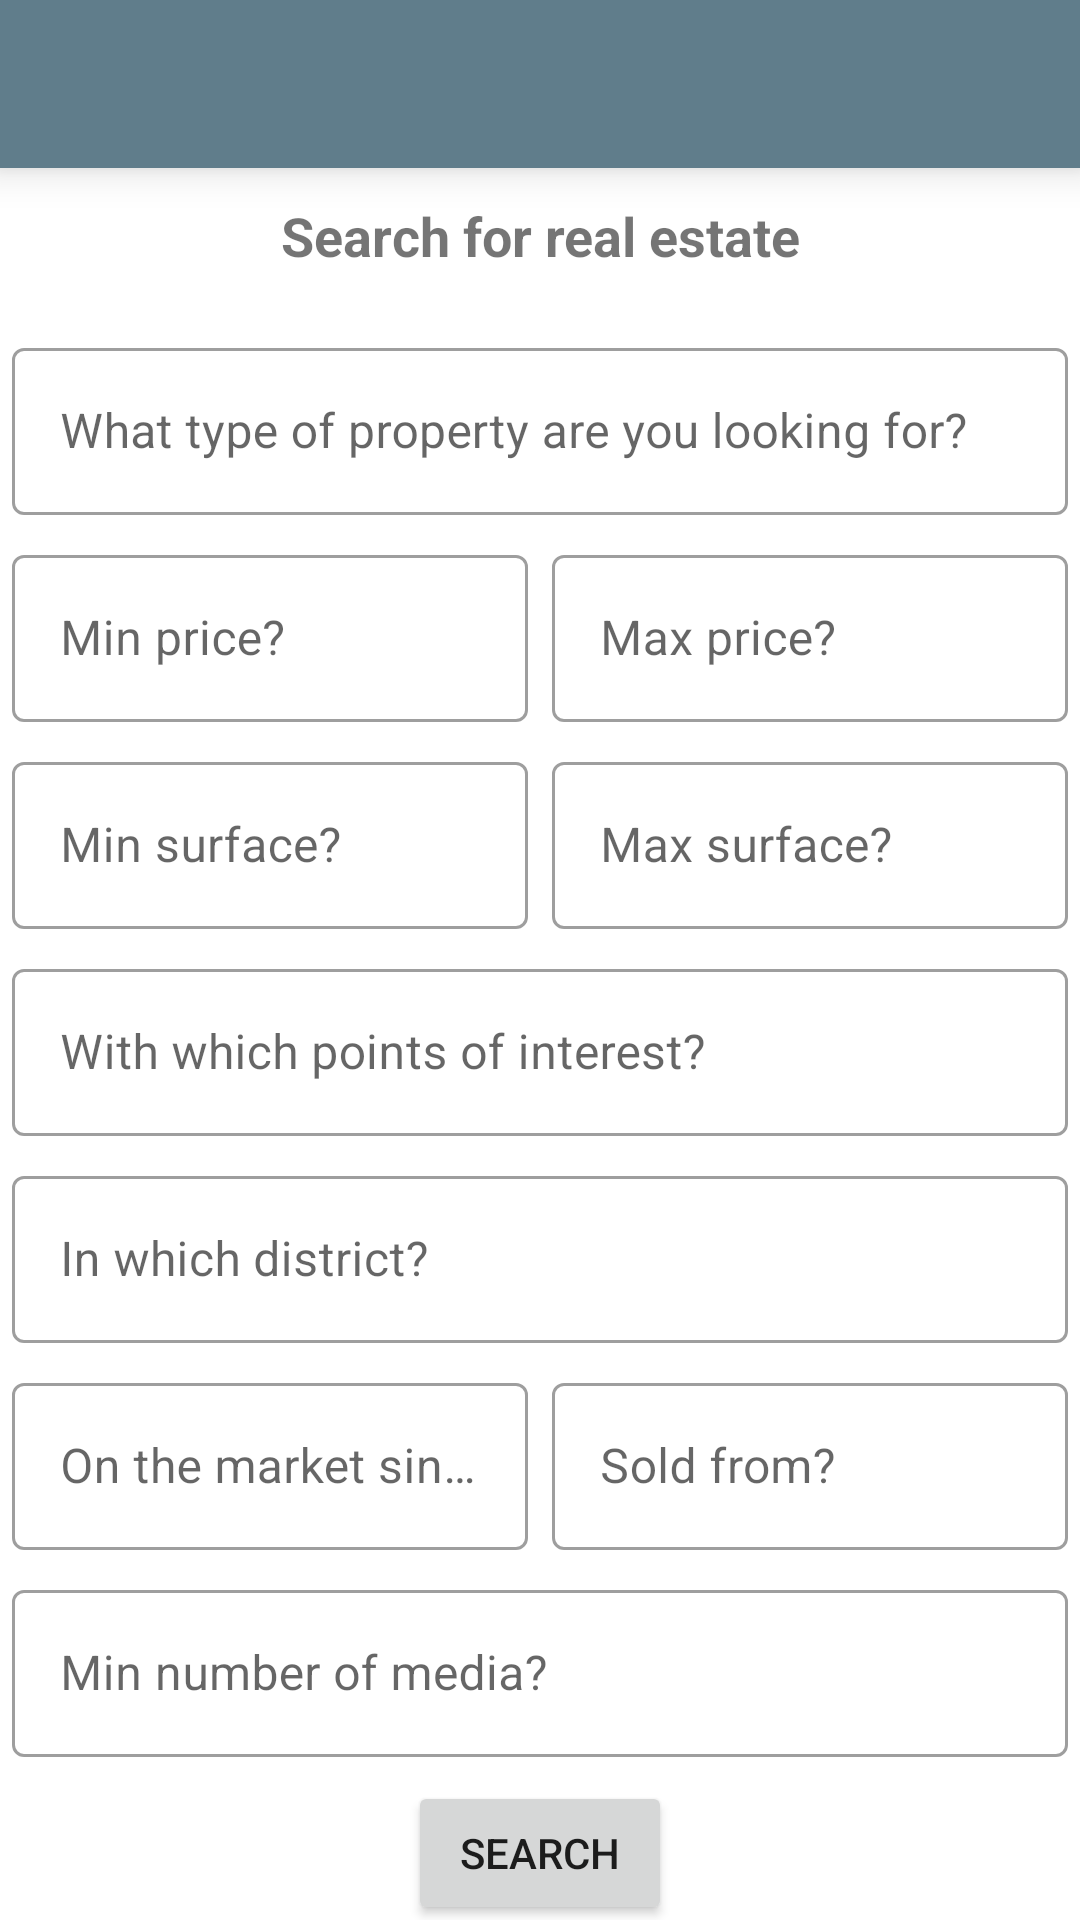

Write the Android layout XML for this screen, with the resource values it uses.
<!-- AndroidManifest.xml: application theme AppTheme -->
<!-- res/layout/activity_search.xml -->
<?xml version="1.0" encoding="utf-8"?>
<androidx.constraintlayout.widget.ConstraintLayout xmlns:android="http://schemas.android.com/apk/res/android"
    xmlns:app="http://schemas.android.com/apk/res-auto"
    xmlns:tools="http://schemas.android.com/tools"
    android:layout_width="match_parent"
    android:layout_height="match_parent"
    tools:context=".activities.SearchActivity">

    <include
        layout="@layout/toolbar"
        android:layout_width="match_parent"
        android:layout_height="wrap_content" />

    <TextView
        android:id="@+id/activity_search_title"
        android:layout_width="match_parent"
        android:layout_height="wrap_content"
        android:layout_margin="16dp"
        android:gravity="center_horizontal"
        android:text="@string/search_title"
        android:textSize="18sp"
        android:textStyle="bold"
        app:layout_constraintBottom_toTopOf="@+id/activity_search_type"
        app:layout_constraintTop_toBottomOf="@+id/toolbar" />

    <com.google.android.material.textfield.TextInputLayout
        android:id="@+id/activity_search_type"
        style="@style/Widget.MaterialComponents.TextInputLayout.OutlinedBox"
        android:layout_width="match_parent"
        android:layout_height="wrap_content"
        android:layout_margin="4dp"
        app:layout_constraintBottom_toTopOf="@+id/activity_search_price_min"
        app:layout_constraintTop_toBottomOf="@+id/activity_search_title">

        <com.google.android.material.textfield.TextInputEditText
            android:layout_width="match_parent"
            android:layout_height="match_parent"
            android:focusable="false"
            android:hint="@string/search_type"
            android:inputType="none" />

    </com.google.android.material.textfield.TextInputLayout>

    <com.google.android.material.textfield.TextInputLayout
        android:id="@+id/activity_search_price_min"
        style="@style/Widget.MaterialComponents.TextInputLayout.OutlinedBox"
        android:layout_width="0dp"
        android:layout_height="wrap_content"
        android:layout_margin="4dp"
        app:layout_constraintBottom_toTopOf="@+id/activity_search_surface_min"
        app:layout_constraintEnd_toStartOf="@+id/activity_search_price_max"
        app:layout_constraintStart_toStartOf="parent"
        app:layout_constraintTop_toBottomOf="@+id/activity_search_type">

        <com.google.android.material.textfield.TextInputEditText
            android:layout_width="match_parent"
            android:layout_height="match_parent"
            android:hint="@string/search_min_price"
            android:inputType="number" />

    </com.google.android.material.textfield.TextInputLayout>

    <com.google.android.material.textfield.TextInputLayout
        android:id="@+id/activity_search_price_max"
        style="@style/Widget.MaterialComponents.TextInputLayout.OutlinedBox"
        android:layout_width="0dp"
        android:layout_height="wrap_content"
        android:layout_margin="4dp"
        app:layout_constraintBaseline_toBaselineOf="@+id/activity_search_price_min"
        app:layout_constraintEnd_toEndOf="parent"
        app:layout_constraintStart_toEndOf="@+id/activity_search_price_min">

        <com.google.android.material.textfield.TextInputEditText
            android:layout_width="match_parent"
            android:layout_height="match_parent"
            android:hint="@string/search_max_price"
            android:inputType="number" />

    </com.google.android.material.textfield.TextInputLayout>

    <com.google.android.material.textfield.TextInputLayout
        android:id="@+id/activity_search_surface_min"
        style="@style/Widget.MaterialComponents.TextInputLayout.OutlinedBox"
        android:layout_width="0dp"
        android:layout_height="wrap_content"
        android:layout_margin="4dp"
        app:layout_constraintBottom_toTopOf="@+id/activity_search_poi"
        app:layout_constraintEnd_toStartOf="@+id/activity_search_surface_max"
        app:layout_constraintStart_toStartOf="parent"
        app:layout_constraintTop_toBottomOf="@+id/activity_search_price_min">

        <com.google.android.material.textfield.TextInputEditText
            android:layout_width="match_parent"
            android:layout_height="match_parent"
            android:hint="@string/search_min_surface"
            android:inputType="number" />

    </com.google.android.material.textfield.TextInputLayout>

    <com.google.android.material.textfield.TextInputLayout
        android:id="@+id/activity_search_surface_max"
        style="@style/Widget.MaterialComponents.TextInputLayout.OutlinedBox"
        android:layout_width="0dp"
        android:layout_height="wrap_content"
        android:layout_margin="4dp"
        app:layout_constraintBaseline_toBaselineOf="@+id/activity_search_surface_min"
        app:layout_constraintEnd_toEndOf="parent"
        app:layout_constraintStart_toEndOf="@+id/activity_search_surface_min">

        <com.google.android.material.textfield.TextInputEditText
            android:layout_width="match_parent"
            android:layout_height="match_parent"
            android:hint="@string/search_max_surface"
            android:inputType="number" />

    </com.google.android.material.textfield.TextInputLayout>

    <com.google.android.material.textfield.TextInputLayout
        android:id="@+id/activity_search_poi"
        style="@style/Widget.MaterialComponents.TextInputLayout.OutlinedBox"
        android:layout_width="match_parent"
        android:layout_height="wrap_content"
        android:layout_margin="4dp"
        app:layout_constraintBottom_toTopOf="@+id/activity_search_district"
        app:layout_constraintTop_toBottomOf="@+id/activity_search_surface_min">

        <com.google.android.material.textfield.TextInputEditText
            android:layout_width="match_parent"
            android:layout_height="match_parent"
            android:focusable="false"
            android:hint="@string/search_poi"
            android:inputType="none" />

    </com.google.android.material.textfield.TextInputLayout>

    <com.google.android.material.textfield.TextInputLayout
        android:id="@+id/activity_search_district"
        style="@style/Widget.MaterialComponents.TextInputLayout.OutlinedBox"
        android:layout_width="match_parent"
        android:layout_height="wrap_content"
        android:layout_margin="4dp"
        app:layout_constraintBottom_toTopOf="@+id/activity_search_entry_date"
        app:layout_constraintTop_toBottomOf="@+id/activity_search_poi">

        <com.google.android.material.textfield.TextInputEditText
            android:layout_width="match_parent"
            android:layout_height="match_parent"
            android:hint="@string/search_district"
            android:inputType="text" />

    </com.google.android.material.textfield.TextInputLayout>

    <com.google.android.material.textfield.TextInputLayout
        android:id="@+id/activity_search_entry_date"
        style="@style/Widget.MaterialComponents.TextInputLayout.OutlinedBox"
        android:layout_width="0dp"
        android:layout_height="wrap_content"
        android:layout_margin="4dp"
        app:layout_constraintBottom_toTopOf="@+id/activity_search_media"
        app:layout_constraintEnd_toStartOf="@+id/activity_search_sale_date"
        app:layout_constraintStart_toStartOf="parent"
        app:layout_constraintTop_toBottomOf="@+id/activity_search_district">

        <com.google.android.material.textfield.TextInputEditText
            android:layout_width="match_parent"
            android:layout_height="match_parent"
            android:focusable="false"
            android:hint="@string/search_entry_date"
            android:inputType="none" />

    </com.google.android.material.textfield.TextInputLayout>

    <com.google.android.material.textfield.TextInputLayout
        android:id="@+id/activity_search_sale_date"
        style="@style/Widget.MaterialComponents.TextInputLayout.OutlinedBox"
        android:layout_width="0dp"
        android:layout_height="wrap_content"
        android:layout_margin="4dp"
        app:layout_constraintBaseline_toBaselineOf="@+id/activity_search_entry_date"
        app:layout_constraintEnd_toEndOf="parent"
        app:layout_constraintStart_toEndOf="@+id/activity_search_entry_date">

        <com.google.android.material.textfield.TextInputEditText
            android:layout_width="match_parent"
            android:layout_height="match_parent"
            android:focusable="false"
            android:hint="@string/search_sale_date"
            android:inputType="none" />

    </com.google.android.material.textfield.TextInputLayout>

    <com.google.android.material.textfield.TextInputLayout
        android:id="@+id/activity_search_media"
        style="@style/Widget.MaterialComponents.TextInputLayout.OutlinedBox"
        android:layout_width="match_parent"
        android:layout_height="wrap_content"
        android:layout_margin="4dp"
        app:layout_constraintBottom_toTopOf="@+id/activity_search_button"
        app:layout_constraintTop_toBottomOf="@+id/activity_search_entry_date">

        <com.google.android.material.textfield.TextInputEditText
            android:layout_width="match_parent"
            android:layout_height="match_parent"
            android:hint="@string/search_media_number"
            android:inputType="number" />

    </com.google.android.material.textfield.TextInputLayout>

    <Button
        android:id="@+id/activity_search_button"
        android:layout_width="wrap_content"
        android:layout_height="wrap_content"
        android:layout_margin="4dp"
        android:text="@string/search_button"
        app:layout_constraintBottom_toBottomOf="parent"
        app:layout_constraintEnd_toEndOf="parent"
        app:layout_constraintStart_toStartOf="parent"
        app:layout_constraintTop_toBottomOf="@+id/activity_search_media" />

</androidx.constraintlayout.widget.ConstraintLayout>
<!-- res/layout/toolbar.xml (included above) -->
<?xml version="1.0" encoding="utf-8"?>
<androidx.appcompat.widget.Toolbar xmlns:android="http://schemas.android.com/apk/res/android"
    xmlns:app="http://schemas.android.com/apk/res-auto"
    xmlns:tools="http://schemas.android.com/tools"
    android:id="@+id/toolbar"
    android:layout_width="match_parent"
    android:layout_height="?attr/actionBarSize"
    android:background="?attr/colorPrimary"
    android:elevation="8dp"
    android:minHeight="?attr/actionBarSize"
    app:titleTextColor="@android:color/white"
    tools:targetApi="LOLLIPOP" />
<!-- resources referenced by this layout -->
<resources>
  <string name="search_button">Search</string>
  <string name="search_district">In which district?</string>
  <string name="search_entry_date">On the market since?</string>
  <string name="search_max_price">Max price?</string>
  <string name="search_max_surface">Max surface?</string>
  <string name="search_media_number">Min number of media?</string>
  <string name="search_min_price">Min price?</string>
  <string name="search_min_surface">Min surface?</string>
  <string name="search_poi">With which points of interest?</string>
  <string name="search_sale_date">Sold from?</string>
  <string name="search_title">Search for real estate</string>
  <string name="search_type">What type of property are you looking for?</string>
  <style name="AppTheme" parent="Theme.MaterialComponents.Light.NoActionBar">
          
          <item name="colorPrimary">@color/colorPrimary</item>
          <item name="colorPrimaryDark">@color/colorPrimaryDark</item>
          <item name="colorAccent">@color/colorAccent</item>
  
          <item name="colorControlNormal">@android:color/white</item>
      </style>
  <color name="colorPrimary">#607d8b</color>
  <color name="colorPrimaryDark">#34515e</color>
  <color name="colorAccent">#8b6e60</color>
</resources>
